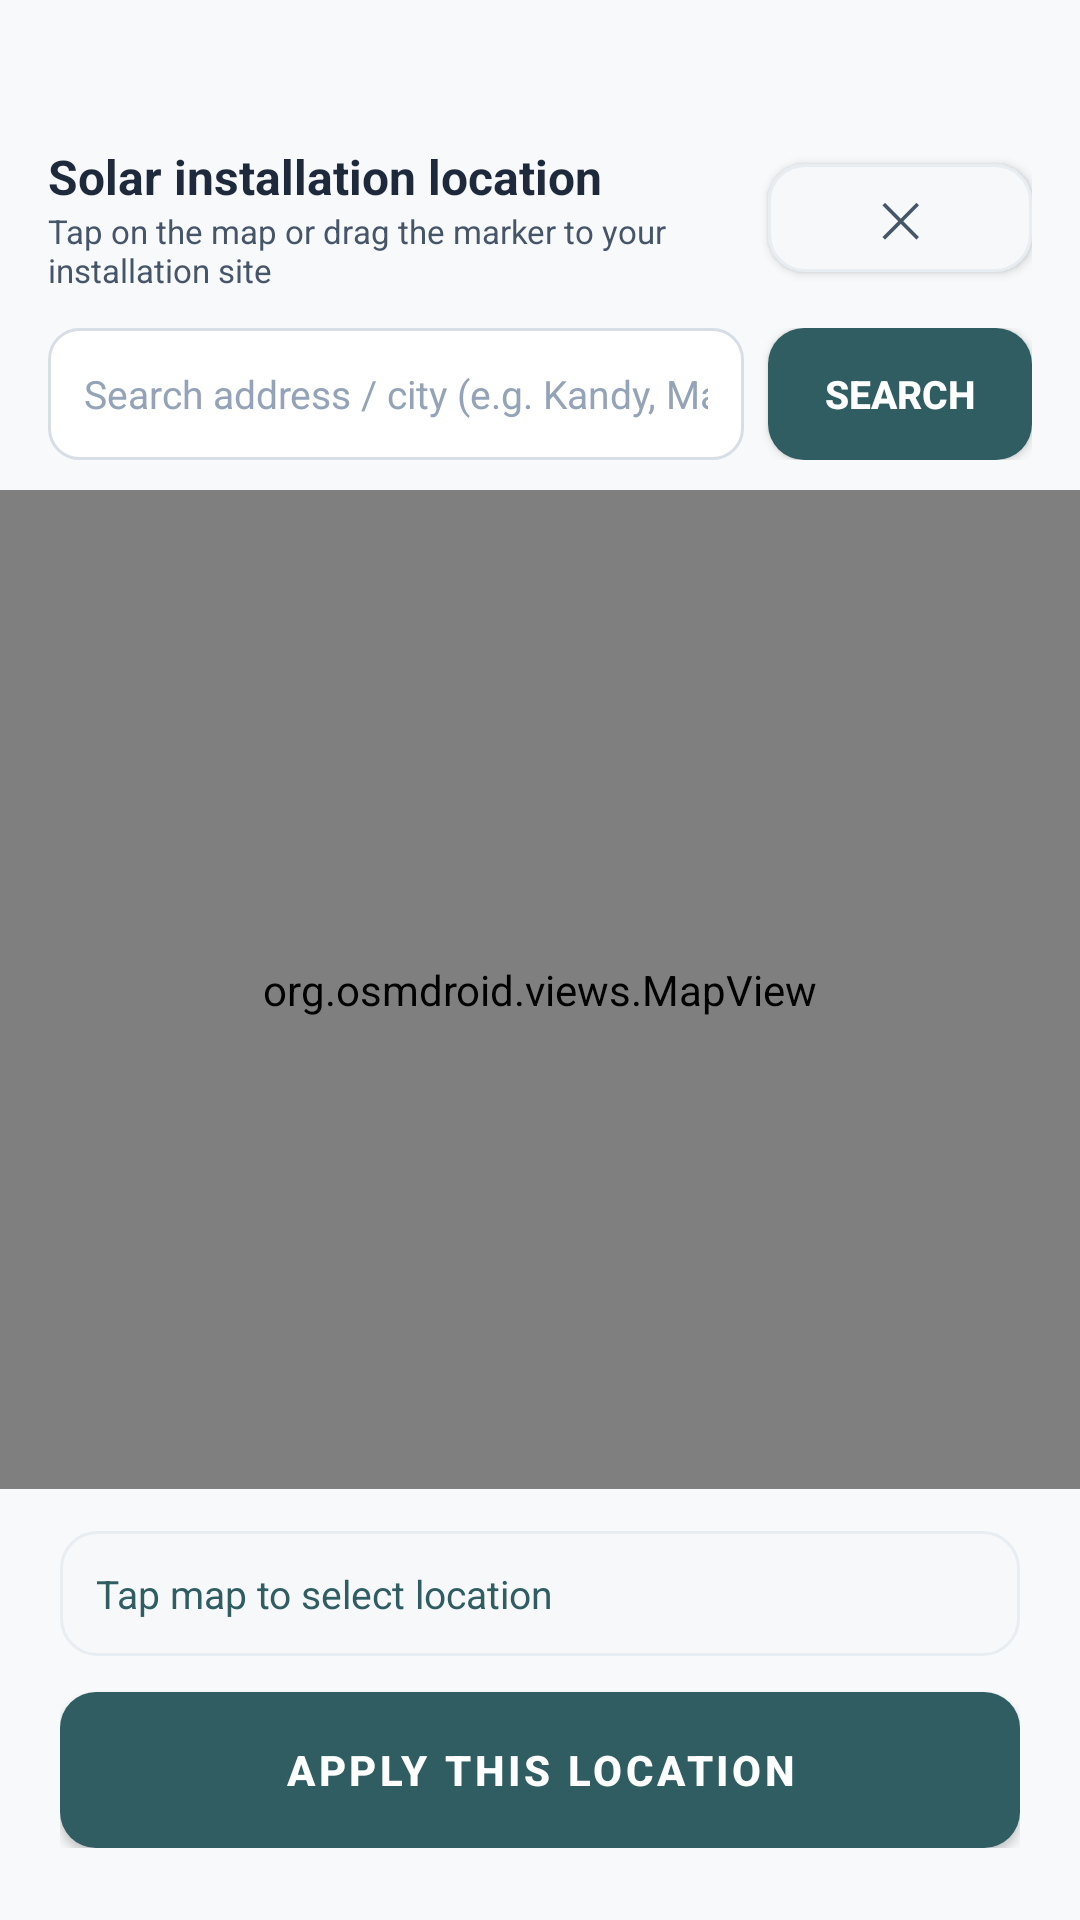

Android layout source for this screen:
<!-- AndroidManifest.xml: application theme Theme.SmartSolar.Glass -->
<!-- res/layout/dialog_map_picker.xml -->
<?xml version="1.0" encoding="utf-8"?>
<LinearLayout xmlns:android="http://schemas.android.com/apk/res/android"
    xmlns:app="http://schemas.android.com/apk/res-auto"
    android:layout_width="match_parent"
    android:layout_height="match_parent"
    android:orientation="vertical"
    android:background="@drawable/bg_glass_canvas">

    
    <LinearLayout
        android:layout_width="match_parent"
        android:layout_height="wrap_content"
        android:orientation="horizontal"
        android:gravity="center_vertical"
        android:background="@drawable/bg_glass_panel"
        android:paddingHorizontal="16dp"
        android:paddingTop="48dp"
        android:paddingBottom="12dp">

        <LinearLayout
            android:layout_width="0dp"
            android:layout_height="wrap_content"
            android:layout_weight="1"
            android:orientation="vertical">
            <TextView
                android:layout_width="wrap_content"
                android:layout_height="wrap_content"
                android:text="Solar installation location"
                android:textSize="16sp"
                android:textStyle="bold"
                android:textColor="@color/neuro_text_primary"/>
            <TextView
                android:layout_width="wrap_content"
                android:layout_height="wrap_content"
                android:text="Tap on the map or drag the marker to your installation site"
                android:textSize="11sp"
                android:textColor="@color/neuro_text_secondary"/>
        </LinearLayout>

        <Button
            android:id="@+id/btn_cancel_map"
            android:layout_width="wrap_content"
            android:layout_height="36dp"
            android:text="✕"
            android:textSize="16sp"
            android:background="@drawable/bg_neuro_inner_card"
            android:textColor="@color/neuro_text_secondary"/>
    </LinearLayout>

    
    <LinearLayout
        android:layout_width="match_parent"
        android:layout_height="wrap_content"
        android:orientation="horizontal"
        android:gravity="center_vertical"
        android:background="@drawable/bg_glass_panel"
        android:paddingHorizontal="16dp"
        android:paddingBottom="10dp">

        <EditText
            android:id="@+id/et_map_search"
            android:layout_width="0dp"
            android:layout_height="44dp"
            android:layout_weight="1"
            android:background="@drawable/bg_neuro_input"
            android:hint="Search address / city (e.g. Kandy, Maharagama)"
            android:imeOptions="actionSearch"
            android:inputType="textPostalAddress"
            android:maxLines="1"
            android:paddingHorizontal="12dp"
            android:textColor="@color/neuro_text_primary"
            android:textColorHint="@color/neuro_text_muted"
            android:textSize="13sp" />

        <Button
            android:id="@+id/btn_map_search"
            android:layout_width="wrap_content"
            android:layout_height="44dp"
            android:layout_marginStart="8dp"
            android:background="@drawable/bg_neuro_btn_green"
            android:paddingHorizontal="16dp"
            android:text="Search"
            android:textColor="@color/text_on_accent"
            android:textSize="13sp"
            android:textStyle="bold" />
    </LinearLayout>

    
    <LinearLayout
        android:id="@+id/layout_search_status"
        android:layout_width="match_parent"
        android:layout_height="wrap_content"
        android:orientation="horizontal"
        android:gravity="center_vertical"
        android:background="@drawable/bg_glass_panel"
        android:paddingHorizontal="16dp"
        android:paddingBottom="8dp"
        android:visibility="gone">

        <com.smartsolar.mobile.ui.common.LoadingDotsView
            android:id="@+id/progress_map_search"
            android:layout_width="16dp"
            android:layout_height="16dp"
            android:layout_marginEnd="8dp" />

        <TextView
            android:id="@+id/tv_search_status"
            android:layout_width="wrap_content"
            android:layout_height="wrap_content"
            android:text="Searching address..."
            android:textColor="@color/neuro_text_secondary"
            android:textSize="12sp" />
    </LinearLayout>

    
    <org.osmdroid.views.MapView
        android:id="@+id/map_dialog_view"
        android:layout_width="match_parent"
        android:layout_height="0dp"
        android:layout_weight="1"/>

    
    <LinearLayout
        android:layout_width="match_parent"
        android:layout_height="wrap_content"
        android:orientation="vertical"
        android:background="@drawable/bg_glass_panel"
        android:paddingHorizontal="20dp"
        android:paddingTop="14dp"
        android:paddingBottom="24dp">

        <TextView
            android:id="@+id/tv_coord_preview"
            android:layout_width="match_parent"
            android:layout_height="wrap_content"
            android:text="Tap map to select location"
            android:textSize="13sp"
            android:textColor="@color/neuro_green"
            android:background="@drawable/bg_neuro_inner_card"
            android:padding="12dp"
            android:layout_marginBottom="12dp"/>

        <com.google.android.material.button.MaterialButton
            android:id="@+id/btn_apply_location"
            android:layout_width="match_parent"
            android:layout_height="52dp"
            android:text="Apply this location"
            android:textSize="14sp"
            android:textStyle="bold"
            android:textColor="@color/text_on_accent"
            android:background="@drawable/bg_btn_primary"
            app:backgroundTint="@null"
            app:cornerRadius="16dp"/>
    </LinearLayout>

</LinearLayout>
<!-- resources referenced by this layout -->
<resources>
  <color name="neuro_green">#2F5D62</color>
  <color name="neuro_text_muted">#94A3B8</color>
  <color name="neuro_text_primary">#1E293B</color>
  <color name="neuro_text_secondary">#475569</color>
  <color name="text_on_accent">#FFFFFF</color>
  <!-- drawable bg_btn_primary (drawable) -->
  <?xml version="1.0" encoding="utf-8"?>
  <selector xmlns:android="http://schemas.android.com/apk/res/android">
      <item android:state_pressed="true">
          <shape android:shape="rectangle">
              <solid android:color="@color/solar_primary_dark" />
              <corners android:radius="12dp" />
          </shape>
      </item>
      <item>
          <shape android:shape="rectangle">
              <solid android:color="@color/solar_primary" />
              <corners android:radius="12dp" />
          </shape>
      </item>
  </selector>
  <!-- drawable bg_glass_canvas (drawable) -->
  <?xml version="1.0" encoding="utf-8"?>
  <layer-list xmlns:android="http://schemas.android.com/apk/res/android">
      <item>
          <shape android:shape="rectangle">
              <gradient
                  android:angle="270"
                  android:startColor="@color/canvas_top"
                  android:endColor="@color/canvas_bottom"
                  android:type="linear" />
          </shape>
      </item>
  </layer-list>
  <!-- drawable bg_glass_panel (drawable) -->
  <?xml version="1.0" encoding="utf-8"?>
  <shape xmlns:android="http://schemas.android.com/apk/res/android"
      android:shape="rectangle">
      <solid android:color="@color/neuro_surface" />
  </shape>
  <!-- drawable bg_neuro_btn_green (drawable) -->
  <?xml version="1.0" encoding="utf-8"?>
  <selector xmlns:android="http://schemas.android.com/apk/res/android">
      <item android:state_pressed="true">
          <shape android:shape="rectangle">
              <solid android:color="@color/neuro_green_dark" />
              <corners android:radius="12dp" />
          </shape>
      </item>
      <item>
          <shape android:shape="rectangle">
              <solid android:color="@color/neuro_green" />
              <corners android:radius="12dp" />
          </shape>
      </item>
  </selector>
  <!-- drawable bg_neuro_inner_card (drawable) -->
  <?xml version="1.0" encoding="utf-8"?>
  <shape xmlns:android="http://schemas.android.com/apk/res/android"
      android:shape="rectangle">
      <solid android:color="@color/glass_fill_soft" />
      <corners android:radius="12dp" />
      <stroke
          android:width="1dp"
          android:color="@color/glass_stroke_soft" />
  </shape>
  <!-- drawable bg_neuro_input (drawable) -->
  <?xml version="1.0" encoding="utf-8"?>
  <shape xmlns:android="http://schemas.android.com/apk/res/android"
      android:shape="rectangle">
      <solid android:color="@color/neuro_input_bg" />
      <corners android:radius="10dp" />
      <stroke
          android:width="1dp"
          android:color="@color/neuro_input_stroke" />
  </shape>
  <color name="solar_primary_dark">#24474B</color>
  <color name="solar_primary">#2F5D62</color>
  <color name="canvas_top">#F7F9FB</color>
  <color name="canvas_bottom">#EDF1F5</color>
  <color name="neuro_surface">#F7F9FB</color>
  <color name="neuro_green_dark">#24474B</color>
  <color name="glass_fill_soft">#F6F8FA</color>
  <color name="glass_stroke_soft">#E8EDF2</color>
  <color name="neuro_input_bg">#FFFFFF</color>
  <color name="neuro_input_stroke">#D8DEE6</color>
  <color name="neuro_blue">#3E5C76</color>
  <color name="neuro_danger">#9E3B3B</color>
  <color name="white">#FFFFFF</color>
  <color name="glass_surface">#FFFFFF</color>
  <color name="neuro_bg">#EDF1F5</color>
  <color name="neuro_nav_bg">#FFFFFF</color>
  <color name="transparent">#00000000</color>
  <style name="Widget.Glass.CardView" parent="CardView">
          <item name="cardBackgroundColor">@color/glass_surface</item>
          <item name="cardCornerRadius">24dp</item>
          <item name="cardElevation">0dp</item>
          <item name="cardMaxElevation">0dp</item>
          <item name="cardPreventCornerOverlap">true</item>
      </style>
</resources>
